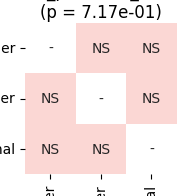

Data behind this chart, as committed beside it:
	cascade_tree_embedder	cascade_weak_label_tree_embedder	cascade_original
cascade_tree_embedder	1.0	1.0	1.0
cascade_weak_label_tree_embedder	1.0	1.0	1.0
cascade_original	1.0	1.0	1.0
